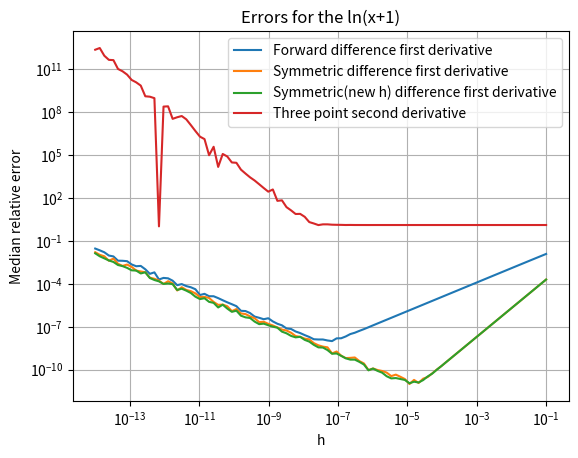

This chart was generated by the following Python code:
'''
[redacted]
[redacted]
'''

import sys
import matplotlib.pyplot as plt
import numpy as np

def fn(x):
	''' Define function of interest '''
	return np.log(x+1)
# return np.exp(x)
def Der(x):
	''' Exact derivative of the function of interest '''
	return (1/(x+1))
# return 2*np.cos(2x)
def FDiff(x, h): 
	''' Take the first derivative of fn using forawrd difference formula '''
	return (fn(x+h)-fn(x))/(h)

def SyDiff(x, h):
	''' Take the first derivative of fn using symmetric difference formula '''
	return (fn(x+h)-fn(x-h))/(2*h) 

def SyDiffNewH(x, h):
	''' Take the first derivative of fn using symmetric difference formula with new and imporved h '''
	x1 = x + h
	x2 = x - h
	twoh = x1 - x2 # Make h exactly representable
	return (fn(x+h)-fn(x-h))/(twoh)

def SecoDiff(x, h):
	''' Take the second derivative using the three-point formula
	    and write it in this form to reduce subtractive cancellation '''
	return ((fn(x + h) - fn(x)) + (fn(x - h) - fn(x)))/(h**2)




# Set up and plot median relative error
x = np.linspace(0, 2*np.pi, 100)
MRE1 =[]
MRE2 =[]
MRE3 =[]
MRE4 =[]

# Range of step-size h
hrange = np.logspace(-14, -1, 100)

'''
Implement the functions written above to calculate derivative approximations.
Find the median relative error for each of the approximations and plot them on a log-log scale.

'''
for h in hrange:
	
	# Compute each derivative
	f_ex  = Der(x)
	ffor  = FDiff(x,h)
	fsym1 = SyDiff(x,h)
	fsym2 = SyDiffNewH(x,h)
	fsec  = SecoDiff(x,h)

	# Compute each relative error
	error1 = [abs(1-a/b) for a,b in zip(ffor,f_ex)]
	error2 = [abs(1-a/b) for a,b in zip(fsym1,f_ex)]
	error3 = [abs(1-a/b) for a,b in zip(fsym2,f_ex)]
	error4 = [abs(1-a/b) for a,b in zip(fsec,f_ex)]
	
	# Find the median of the above errors
	med1 = np.median(error1)
	med2 = np.median(error2)
	med3 = np.median(error3)
	med4 = np.median(error4)
	
	# Fill median array with y axis values
	MRE1.append(med1)	
	MRE2.append(med2)	
	MRE3.append(med3)	
	MRE4.append(med4)

ax = plt.subplot(111)
ax.set_xscale("log")
ax.set_yscale("log")
ax.set_xlabel('h')
ax.set_ylabel('Median relative error')
ax.plot(hrange,MRE1,label="Forward difference first derivative")
ax.plot(hrange,MRE2,label="Symmetric difference first derivative")
ax.plot(hrange,MRE3,label="Symmetric(new h) difference first derivative")
ax.plot(hrange,MRE4,label="Three point second derivative")
ax.set_title('Errors for the ln(x+1)' )
ax.legend(loc= 'upper right')
ax.grid(True)

plt.show()
